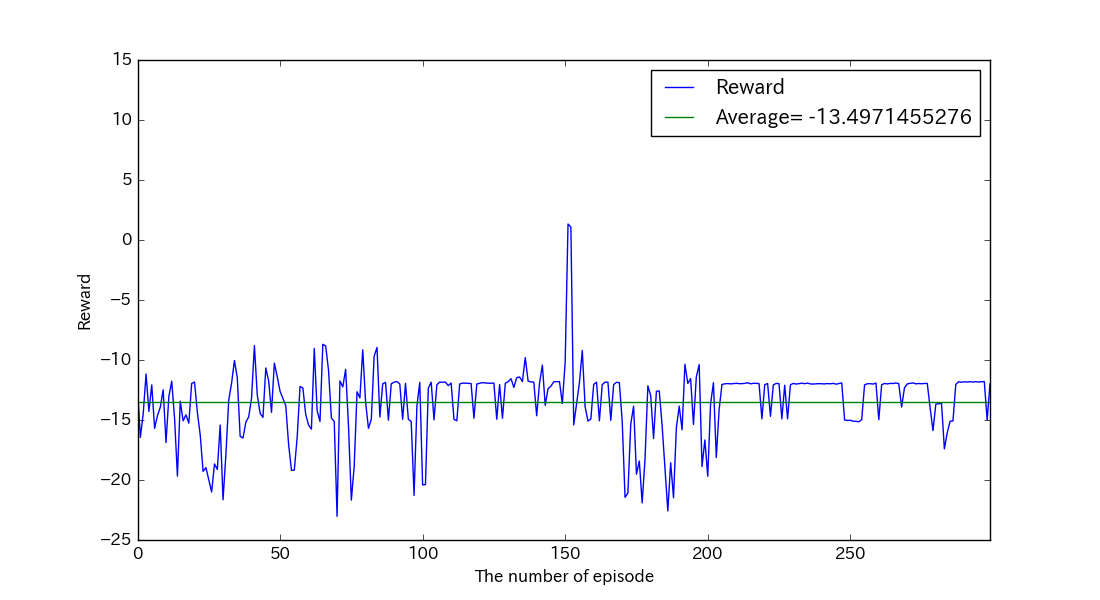

Data behind this chart, as committed beside it:
, reward, succeeds
0, -12.39, False
1, -16.45, False
2, -14.48, False
3, -11.17, False
4, -14.29, False
5, -12.08, False
6, -15.7, False
7, -14.63, False
8, -13.93, False
9, -12.48, False
10, -16.88, False
11, -13.05, False
12, -11.76, False
13, -14.85, False
14, -19.67, False
15, -13.43, False
16, -15.07, False
17, -14.57, False
18, -15.26, False
19, -11.95, False
20, -11.84, False
21, -14.37, False
22, -16.25, False
23, -19.28, False
24, -18.97, False
25, -19.97, False
26, -21, False
27, -18.66, False
28, -19.12, False
29, -15.42, False
30, -21.64, False
31, -17.89, False
32, -13.34, False
33, -11.92, False
34, -10.04, False
35, -11.48, False
36, -16.36, False
37, -16.5, False
38, -15.18, False
39, -14.75, False
40, -13.17, False
41, -8.798, False
42, -12.89, False
43, -14.43, False
44, -14.79, False
45, -10.66, False
46, -11.74, False
47, -14.36, False
48, -10.25, False
49, -11.38, False
50, -12.6, False
51, -13.21, False
52, -13.81, False
53, -17.03, False
54, -19.19, False
55, -19.18, False
56, -16.44, False
57, -12.21, False
58, -12.33, False
59, -14.54, False
... 240 more rows
